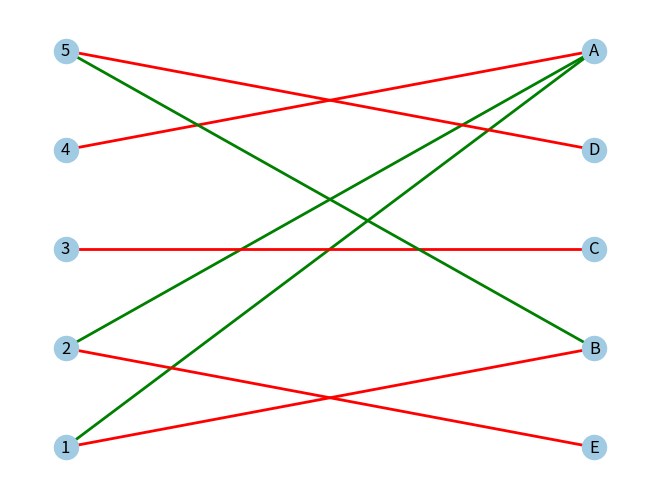

This figure's Python source:


from collections import deque

import networkx as nx
import pandas as pd
import matplotlib.pyplot as plt
import matplotlib
#matplotlib.use('TkAgg')


NIL = 0
INF = float('inf')


class BipGraph(object):

 
    # To add edge from u to v and v to u
    def addEdge(self, u, v):
         
        #Add u to v’s list.
        self.adj[u].append(v)

    def __init__(self, m, n):
      # m and n are number of vertices on left
      # and right sides of Bipartite Graph
        self.m, self.n = m, n
      # adj[u] stores adjacents of left side
      # vertex 'u'. The value of u ranges
      # from 1 to m. 0 is used for dummy vertex
        self.adj = [[] for _ in range(m+1)]
 
      # These are basically pointers to arrays
     # needed for hopcroftKarp()
        # pairU[u] stores pair of u in matching where u
        # is a vertex on left side of Bipartite Graph.
        # If u doesn't have any pair, then pairU[u] is NIL
        self.pairU = [0]*(m+1)
       # pairV[v] stores pair of v in matching. If v
       # doesn't have any pair, then pairU[v] is NIL
        self.pairV = [0]*(n+1) 
       # dist[u] stores distance of left side vertices
       # dist[u] is one more than dist[u'] if u is next
       # to u'in augmenting path
        self.dist  = [0]*(m+1)
 
    # Returns size of maximum matching
    def hopcroftKarp(self):
         
        result = 0
 
        # Keep updating the result while
        # there is an augmenting path.
        k = 0
        while self.bfs():
            print('before dfs, dist = ', self.dist)
            print('before dfs, pairU = ', self.pairU)
            # Find a free vertex
            for u in range(1, self.m+1):
                # If current vertex is free and there is
                # an augmenting path from current vertex
                if self.pairU[u] == NIL and self.dfs(u):
                    result += 1
            k += 1
            print('After iteration ', k)
            print('PairU : ',self.pairU)
            print('PairV : ', self.pairV)
            print('after dfs, dist = ',self.dist)
            print('matchings: ', result)
        return result
 
    # Returns true if there is an augmenting
    # path, else returns false
    def bfs(self):
         
        # An integer queue
        Q = deque()
 
        # First layer of vertices (set distance as 0)
        for u in range(1, self.m+1):
             
            # If this is a free vertex,
            # add it to queue
            if self.pairU[u] == NIL:
                # u is not matched
                self.dist[u] = 0
                Q.append(u)
            # Else set distance as infinite
            # so that this vertex is
            # considered next time
            else: # if this vertex has been matched, set dist to INF
                self.dist[u] = INF
 
        # Initialize distance to
        # NIL as infinite
        self.dist[NIL] = INF

        print("size of Q: ", len(Q))
 
        # Q is going to contain vertices
        # of left side only.
        while Q:
             
            # Dequeue a vertex
            u = Q.popleft()
 
            # If this node is not NIL and
            # can provide a shorter path to NIL
            if self.dist[u] < self.dist[NIL]:
                 
                # Get all adjacent vertices of
                # the dequeued vertex u
                for v in self.adj[u]:
 
                    # If pair of v is not considered
                    # so far (v, pairV[V]) is not yet
                    # explored edge.
                    # we require in our BFS that when going from V to U, 
                    # we always select a matched edge. 
                    if self.dist[self.pairV[v]] == INF:
                         
                        # Consider the pair and add
                        # it to queue
                        #if self.pairV[v] == NIL: 
                         #   print('u,v', u, v, self.dist[u])
                        self.dist[self.pairV[v]] = self.dist[u] + 1
                        Q.append(self.pairV[v])
 
        # If we could come back to NIL using
        # alternating path of distinct vertices
        # then there is an augmenting path
        # If no path has been found, then there are no augmenting paths left 
        # and the matching is maximal. bfs returns false to terminate the while loop
        return self.dist[NIL] != INF
 
    # Returns true if there is an augmenting
    # path beginning with free vertex u
    def dfs(self,  u):
        if u != NIL:
            for v in self.adj[u]:
 
                # Follow the distances set by BFS
                # Note that the code ensures that all augmenting paths 
                # that we consider are vertex disjoint. Indeed, after 
                # doing the symmetric difference for a path, none of its 
                # vertices could be considered again in the DFS, just because 
                # the Dist[Pair_V[v]] will not be equal to Dist[u] + 1 (it would be exactly Dist[u]).
                if self.dist[self.pairV[v]] == self.dist[u] + 1:
                     
                    # If dfs for pair of v also returns
                    # true
                    print(u, v, self.pairV[v], self.dist[self.pairV[v]], self.dist[u] )
                    if self.dfs(self.pairV[v]):
                        self.pairV[v] = u
                        self.pairU[u] = v
                        return True
 
            # If there is no augmenting path
            # beginning with u.
            # When we were not able to find any shortest augmenting path from a vertex u, 
            # then the DFS marks vertex u by setting Dist[u] to infinity, so that these 
            # vertices are not visited again.
            self.dist[u] = INF
            return False
        return True
 
    
 
#Driver code
if __name__ == "__main__":
    # the graph is from the link below
    # https://en.wikipedia.org/wiki/Hopcroft%E2%80%93Karp_algorithm#/media/File:HopcroftKarpExample.png 
    g = BipGraph(5, 5);

    edges = [(1,1), (1,2), (2,1), (3,3), (2,5), (4,1), (5,2), (5,4)]
    '''
    g.addEdge(1, 1);
    g.addEdge(1, 2);
    g.addEdge(2, 1);
    g.addEdge(2, 5);
    g.addEdge(3, 3);
    #g.addEdge(3, 4);
    g.addEdge(4, 1);
    #g.addEdge(4, 5);
    g.addEdge(5, 2);
    g.addEdge(5, 4);
    '''
    for e in edges:
        g.addEdge(*e)
    
    print("Size of maximum matching is " +
                       str(g.hopcroftKarp()))
    B = nx.Graph()
    B.add_nodes_from(list(range(1,6)), bipartite=0, label='left')
    B.add_nodes_from(list('ABCDE'), bipartite=1, label='right')
    edges = [(1,'A'), (1,'B'), (2,'A'), (3,'C'), (2, 'E'), (4,'A'), (5,'B'), (5,'D')]
    #B.add_edges_from(edges, label='connect')
    for e in edges:
        if ord(e[1])-ord('A')+1 == g.pairU[e[0]]: 
            B.add_edge(e[0],e[1],color='r')
        else:
            B.add_edge(e[0],e[1],color='g')



    # Now instead of spring_layout, use bipartite_layout

    # First specify the nodes you want on left or top
    left_or_top = list(range(1,6))

    # Then create a bipartite layout
    pos = nx.bipartite_layout(B, left_or_top)
    colors = nx.get_edge_attributes(B,'color').values()
    # Pass that layout to nx.draw
    nx.draw(B,pos,node_color='#A0CBE2',edge_color=colors,width=2,
        edge_cmap=plt.cm.Blues,with_labels=True)
    plt.show()
   
